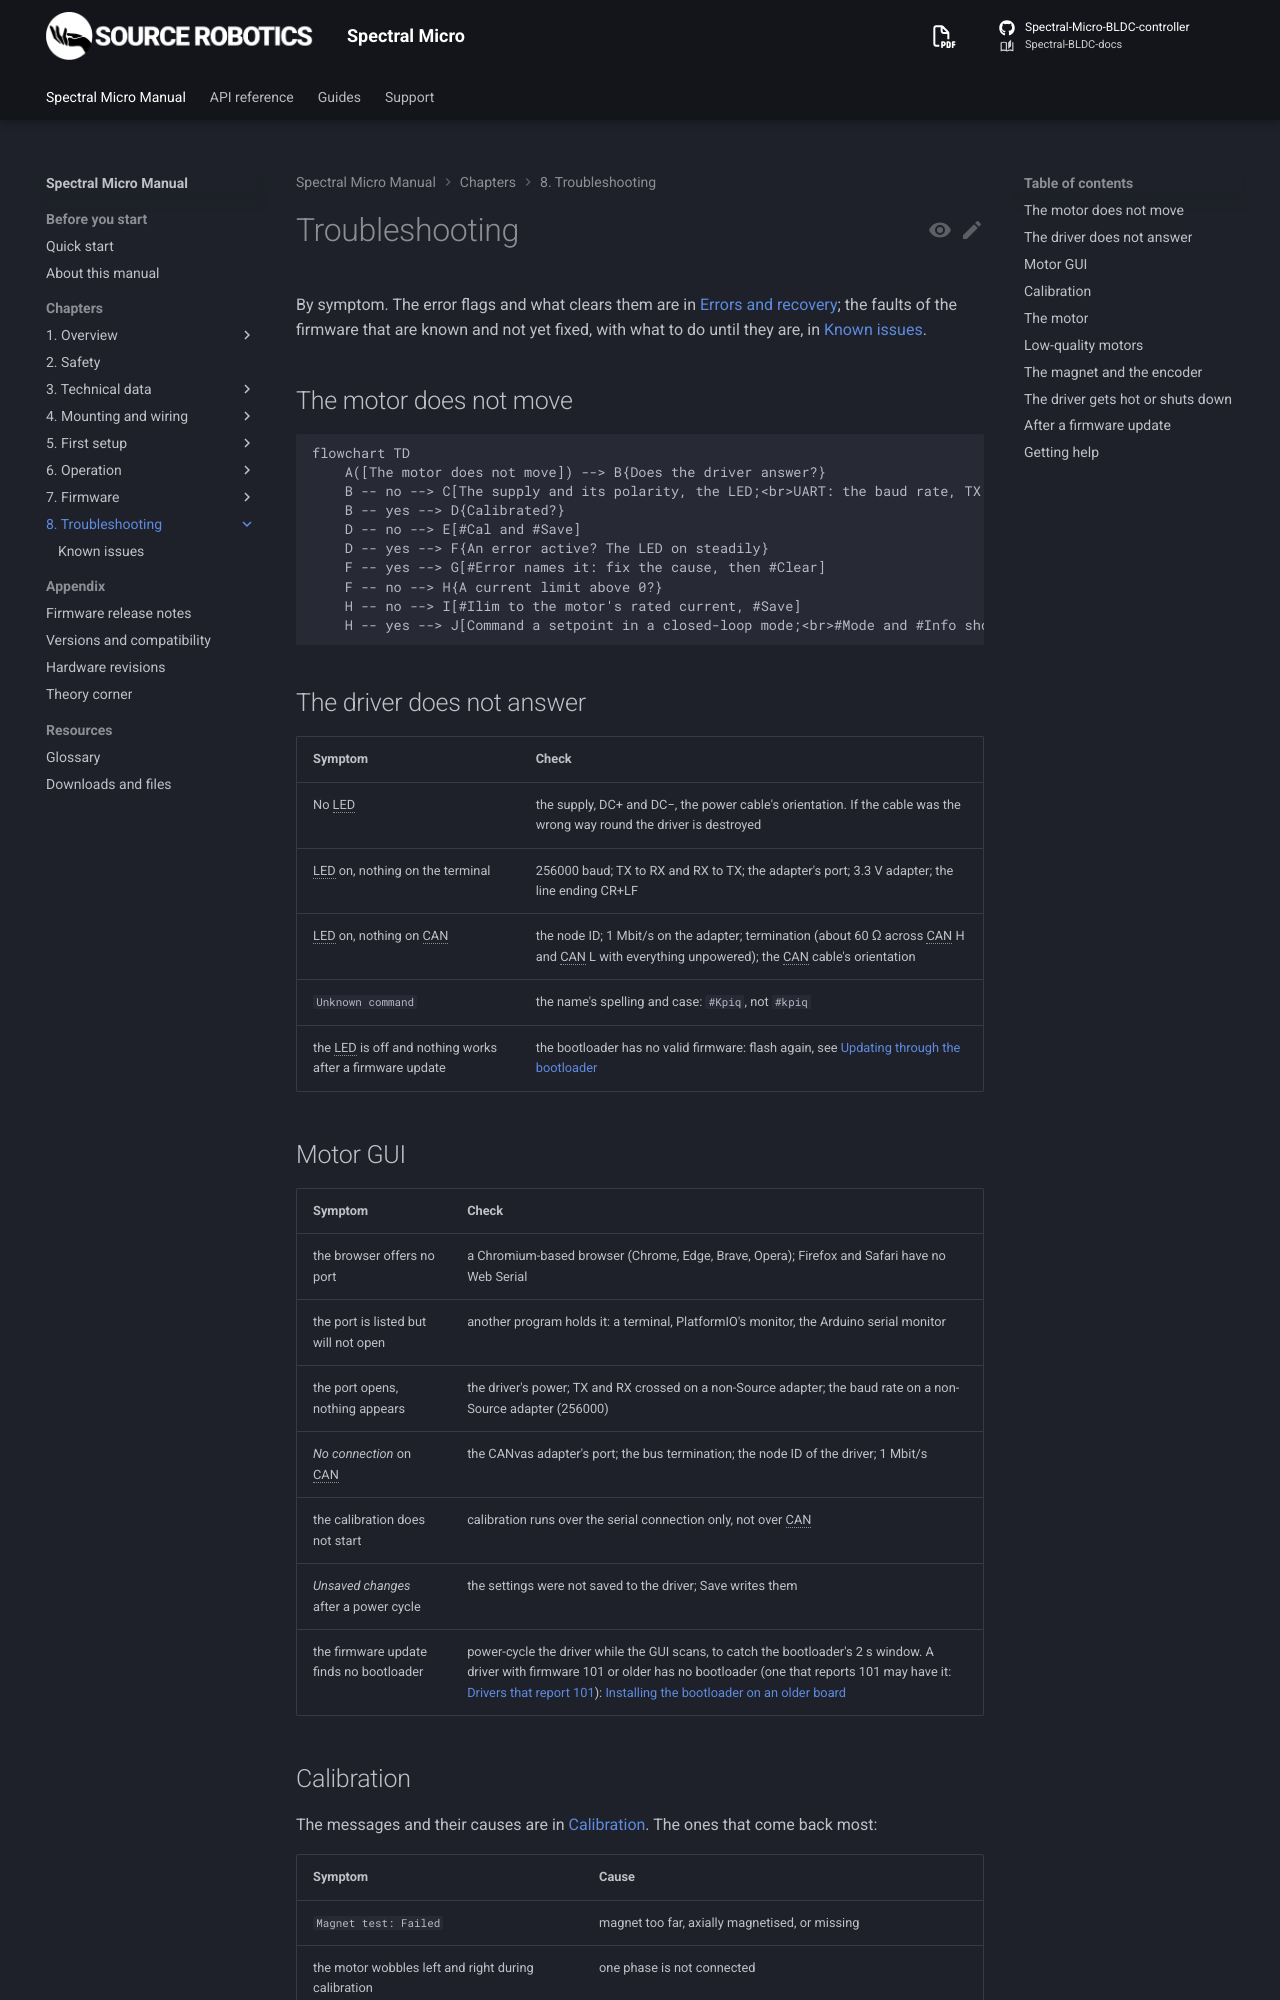

repository: Source-Robotics/Spectral-BLDC-docs · page: 107/08-troubleshooting/index.html · generator: mkdocs

# Troubleshooting

By symptom. The error flags and what clears them are in [Errors and recovery](06-operation/errors.md).

## The motor does not move

```mermaid
flowchart TD
    A([The motor does not move]) --> B{Does the driver answer?}
    B -- no --> C[The supply and its polarity, the LED;<br>UART: the baud rate, TX and RX;<br>CAN: the node ID, 1 Mbit/s, the termination]
    B -- yes --> D{Calibrated?}
    D -- no --> E[#Cal and #Save]
    D -- yes --> F{An error active? The LED on steadily}
    F -- yes --> G[#Error names it: fix the cause, then #Clear]
    F -- no --> H{A current limit above 0?}
    H -- no --> I[#Ilim to the motor's rated current, #Save]
    H -- yes --> J[Command a setpoint in a closed-loop mode;<br>#Mode and #Info show the state]
```

## The driver does not answer

| Symptom | Check |
|---|---|
| No LED | the supply, DC+ and DC−, the power cable's orientation. If the cable was the wrong way round the driver is destroyed |
| LED on, nothing on the terminal | 256000 baud; TX to RX and RX to TX; the adapter's port; 3.3 V adapter; the line ending CR+LF |
| LED on, nothing on CAN | the node ID; 1 Mbit/s on the adapter; termination (about 60 Ω across CAN H and CAN L with everything unpowered); the CAN cable's orientation |
| `Unknown command` | the name's spelling and case: `#Kpiq`, not `#kpiq` |
| the LED is off and nothing works after a firmware update | the bootloader has no valid firmware: flash again, see [Updating through the bootloader](07-firmware/update.md) |

## Motor GUI

| Symptom | Check |
|---|---|
| the browser offers no port | a Chromium-based browser (Chrome, Edge, Brave, Opera); Firefox and Safari have no Web Serial |
| the port is listed but will not open | another program holds it: a terminal, PlatformIO's monitor, the Arduino serial monitor |
| the port opens, nothing appears | the driver's power; TX and RX crossed on a non-Source adapter; the baud rate on a non-Source adapter (256000) |
| *No connection* on CAN | the CANvas adapter's port; the bus termination; the node ID of the driver; 1 Mbit/s |
| the calibration does not start | calibration runs over the serial connection only, not over CAN |
| *Unsaved changes* after a power cycle | the settings were not saved to the driver; Save writes them |
| the firmware update finds no bootloader | a driver with firmware 101 or older has no bootloader: [Installing the bootloader on an older board](07-firmware/bootloader.md) |
